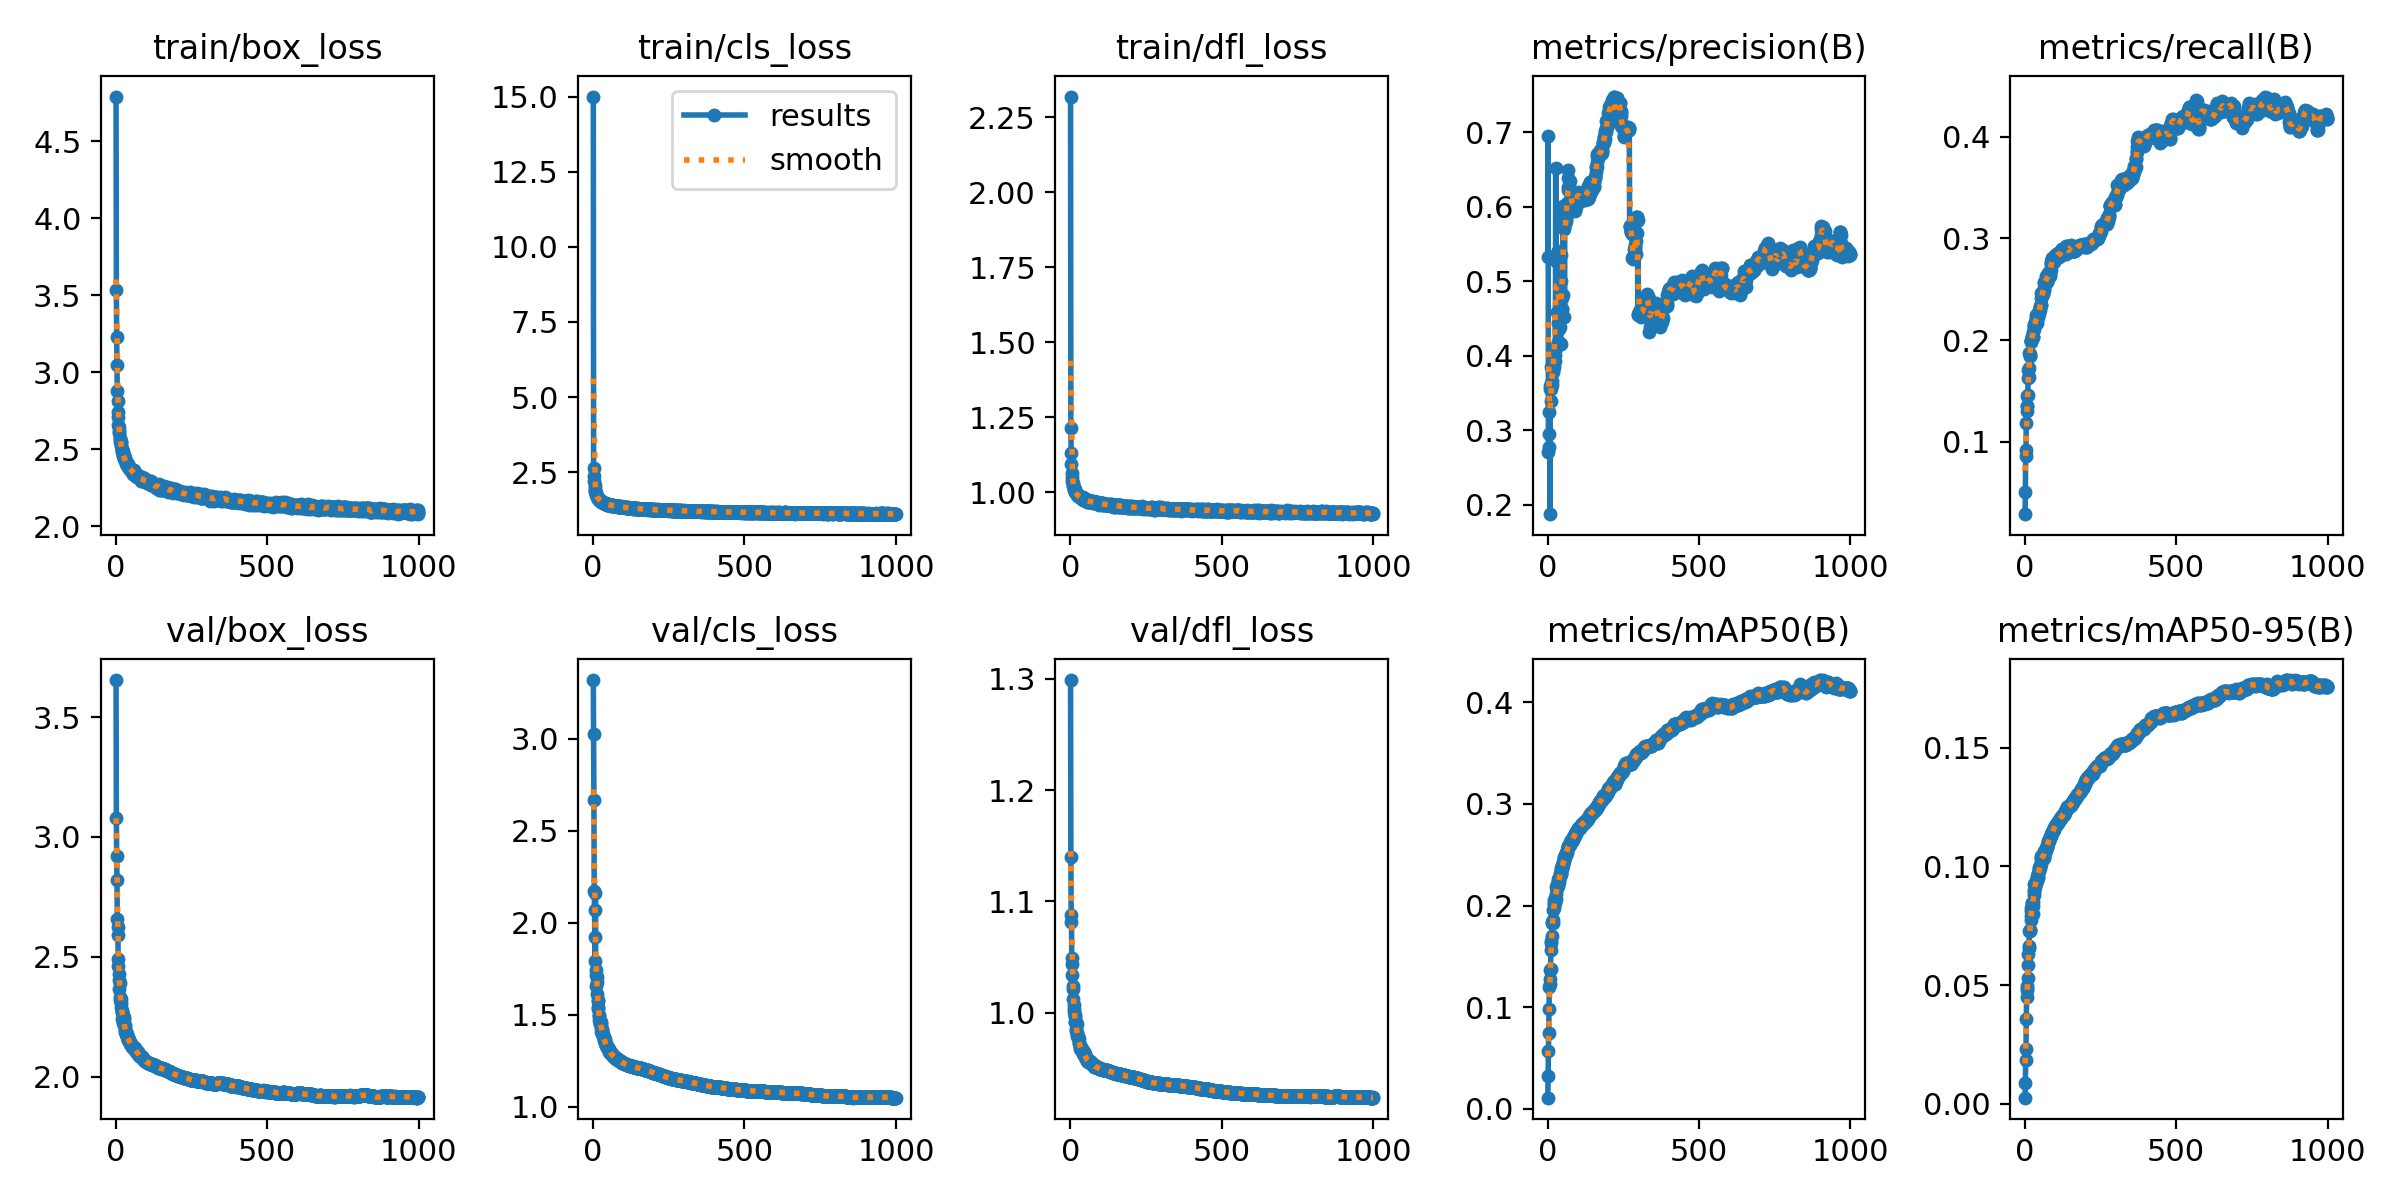

Values plotted in this chart, from the file beside it:
epoch, time, train/box_loss, train/cls_loss, train/dfl_loss, metrics/precision(B), metrics/recall(B), metrics/mAP50(B), metrics/mAP50-95(B), val/box_loss, val/cls_loss, val/dfl_loss, lr/pg0, lr/pg1, lr/pg2
1, 54.47, 4.791, 15.01, 2.32, 0.533, 0.02851, 0.01102, 0.00258, 3.654, 3.318, 1.299, 0.07004, 0.003329, 0.003329
2, 105.3, 3.533, 2.633, 1.215, 0.6951, 0.05015, 0.03189, 0.00869, 3.081, 3.026, 1.14, 0.04004, 0.006661, 0.006661
3, 155.3, 3.228, 2.385, 1.13, 0.2709, 0.0859, 0.057, 0.01848, 2.919, 2.664, 1.088, 0.01004, 0.009993, 0.009993
4, 204.6, 3.049, 2.21, 1.093, 0.2774, 0.09212, 0.07459, 0.02318, 2.821, 2.17, 1.081, 0.009997, 0.009997, 0.009997
5, 254.2, 2.881, 2.055, 1.065, 0.2945, 0.1187, 0.09857, 0.03575, 2.66, 2.069, 1.049, 0.009996, 0.009996, 0.009996
6, 303.8, 2.812, 1.976, 1.052, 0.3239, 0.1348, 0.1201, 0.04485, 2.623, 1.922, 1.044, 0.009995, 0.009995, 0.009995
7, 353.7, 2.74, 1.875, 1.038, 0.3558, 0.1353, 0.1281, 0.04871, 2.59, 1.791, 1.034, 0.009994, 0.009994, 0.009994
8, 403.5, 2.714, 1.858, 1.032, 0.1872, 0.1299, 0.1231, 0.04777, 2.489, 2.16, 1.022, 0.009993, 0.009993, 0.009993
9, 452.9, 2.655, 1.79, 1.023, 0.3593, 0.1447, 0.1362, 0.04978, 2.46, 1.745, 1.024, 0.009992, 0.009992, 0.009992
10, 502.6, 2.643, 1.754, 1.021, 0.3391, 0.1461, 0.1373, 0.05312, 2.43, 1.715, 1.013, 0.009991, 0.009991, 0.009991
11, 552.3, 2.619, 1.734, 1.014, 0.3627, 0.1628, 0.1558, 0.05848, 2.402, 1.658, 1.007, 0.00999, 0.00999, 0.00999
12, 601.9, 2.605, 1.719, 1.009, 0.385, 0.1701, 0.1649, 0.06308, 2.367, 1.678, 1.001, 0.009989, 0.009989, 0.009989
13, 651, 2.571, 1.67, 1.006, 0.3556, 0.1633, 0.1633, 0.06669, 2.393, 1.614, 1.003, 0.009988, 0.009988, 0.009988
14, 700.6, 2.568, 1.665, 1.01, 0.3605, 0.1721, 0.1699, 0.06561, 2.334, 1.707, 0.9964, 0.009987, 0.009987, 0.009987
15, 749.5, 2.548, 1.645, 0.9992, 0.3656, 0.1869, 0.1832, 0.07293, 2.322, 1.578, 0.9979, 0.009986, 0.009986, 0.009986
16, 799.5, 2.549, 1.63, 1.003, 0.3879, 0.1845, 0.1841, 0.07333, 2.326, 1.573, 0.9916, 0.009985, 0.009985, 0.009985
17, 849.9, 2.547, 1.619, 1, 0.3776, 0.1846, 0.1827, 0.07333, 2.309, 1.543, 0.9921, 0.009984, 0.009984, 0.009984
18, 899.1, 2.524, 1.608, 0.9984, 0.3853, 0.1862, 0.1861, 0.07279, 2.293, 1.528, 0.9915, 0.009983, 0.009983, 0.009983
19, 948.1, 2.502, 1.603, 0.9977, 0.3813, 0.1978, 0.1959, 0.07752, 2.268, 1.494, 0.9858, 0.009982, 0.009982, 0.009982
20, 997.5, 2.496, 1.595, 0.9968, 0.3841, 0.1994, 0.1976, 0.07896, 2.276, 1.496, 0.9838, 0.009981, 0.009981, 0.009981
21, 1047, 2.5, 1.583, 0.9938, 0.4034, 0.1994, 0.2025, 0.08237, 2.271, 1.472, 0.9899, 0.00998, 0.00998, 0.00998
22, 1096, 2.484, 1.566, 0.9907, 0.4042, 0.1996, 0.2011, 0.08113, 2.241, 1.454, 0.9821, 0.009979, 0.009979, 0.009979
23, 1146, 2.481, 1.552, 0.9899, 0.4055, 0.2039, 0.2057, 0.08452, 2.249, 1.464, 0.9793, 0.009978, 0.009978, 0.009978
24, 1195, 2.465, 1.544, 0.9887, 0.4009, 0.2007, 0.2028, 0.08304, 2.246, 1.448, 0.9778, 0.009977, 0.009977, 0.009977
25, 1244, 2.456, 1.523, 0.9904, 0.4059, 0.2029, 0.2071, 0.08442, 2.224, 1.427, 0.9775, 0.009976, 0.009976, 0.009976
26, 1294, 2.455, 1.533, 0.9876, 0.3922, 0.2032, 0.2054, 0.08333, 2.24, 1.461, 0.9784, 0.009975, 0.009975, 0.009975
27, 1343, 2.461, 1.538, 0.9879, 0.6523, 0.2028, 0.2067, 0.08013, 2.249, 1.448, 0.9795, 0.009974, 0.009974, 0.009974
28, 1392, 2.438, 1.514, 0.9857, 0.5267, 0.208, 0.2117, 0.08519, 2.217, 1.407, 0.9767, 0.009973, 0.009973, 0.009973
29, 1442, 2.443, 1.515, 0.9865, 0.5279, 0.2139, 0.2179, 0.08994, 2.217, 1.421, 0.9727, 0.009972, 0.009972, 0.009972
30, 1491, 2.43, 1.504, 0.9857, 0.4135, 0.2107, 0.2176, 0.08815, 2.202, 1.411, 0.9728, 0.009971, 0.009971, 0.009971
31, 1540, 2.436, 1.507, 0.9851, 0.4582, 0.216, 0.2195, 0.08943, 2.195, 1.399, 0.9696, 0.00997, 0.00997, 0.00997
32, 1589, 2.431, 1.498, 0.9833, 0.5378, 0.2134, 0.2211, 0.09281, 2.189, 1.384, 0.9703, 0.009969, 0.009969, 0.009969
33, 1638, 2.421, 1.48, 0.9841, 0.5324, 0.2157, 0.2197, 0.09226, 2.185, 1.397, 0.9678, 0.009968, 0.009968, 0.009968
34, 1687, 2.405, 1.484, 0.9789, 0.5404, 0.2148, 0.2209, 0.09155, 2.178, 1.383, 0.9677, 0.009967, 0.009967, 0.009967
35, 1736, 2.415, 1.475, 0.9818, 0.4178, 0.2166, 0.2228, 0.09214, 2.177, 1.376, 0.9694, 0.009966, 0.009966, 0.009966
36, 1786, 2.403, 1.459, 0.9824, 0.4433, 0.2249, 0.2265, 0.09353, 2.169, 1.359, 0.9671, 0.009965, 0.009965, 0.009965
37, 1835, 2.415, 1.479, 0.9825, 0.436, 0.2213, 0.2232, 0.09294, 2.178, 1.366, 0.9681, 0.009964, 0.009964, 0.009964
38, 1884, 2.396, 1.471, 0.9813, 0.5326, 0.221, 0.2272, 0.09407, 2.165, 1.365, 0.9673, 0.009963, 0.009963, 0.009963
39, 1933, 2.399, 1.454, 0.9794, 0.5396, 0.217, 0.2271, 0.09535, 2.154, 1.351, 0.966, 0.009962, 0.009962, 0.009962
40, 1982, 2.404, 1.456, 0.9782, 0.438, 0.2238, 0.2305, 0.0944, 2.159, 1.345, 0.9664, 0.009961, 0.009961, 0.009961
41, 2031, 2.385, 1.441, 0.9754, 0.4173, 0.2192, 0.2278, 0.09434, 2.168, 1.349, 0.9659, 0.00996, 0.00996, 0.00996
42, 2081, 2.383, 1.441, 0.9723, 0.4802, 0.2238, 0.2318, 0.09606, 2.152, 1.338, 0.9625, 0.009959, 0.009959, 0.009959
43, 2129, 2.383, 1.444, 0.9822, 0.4155, 0.2252, 0.2313, 0.09507, 2.152, 1.334, 0.9639, 0.009958, 0.009958, 0.009958
44, 2179, 2.389, 1.436, 0.9743, 0.5355, 0.223, 0.2309, 0.09544, 2.154, 1.332, 0.9645, 0.009957, 0.009957, 0.009957
45, 2229, 2.378, 1.417, 0.9755, 0.4551, 0.2261, 0.235, 0.09714, 2.153, 1.329, 0.9643, 0.009956, 0.009956, 0.009956
46, 2278, 2.377, 1.431, 0.976, 0.5007, 0.2253, 0.2373, 0.09814, 2.147, 1.323, 0.9623, 0.009955, 0.009955, 0.009955
47, 2328, 2.374, 1.415, 0.9751, 0.4771, 0.229, 0.2371, 0.09928, 2.138, 1.325, 0.9626, 0.009954, 0.009954, 0.009954
48, 2377, 2.369, 1.417, 0.9745, 0.4626, 0.2291, 0.2361, 0.09926, 2.143, 1.321, 0.9631, 0.009953, 0.009953, 0.009953
49, 2426, 2.365, 1.425, 0.9775, 0.462, 0.2326, 0.2395, 0.09933, 2.134, 1.316, 0.96, 0.009952, 0.009952, 0.009952
50, 2475, 2.367, 1.422, 0.9746, 0.4815, 0.2296, 0.2396, 0.1002, 2.137, 1.32, 0.9603, 0.009951, 0.009951, 0.009951
51, 2524, 2.368, 1.43, 0.9775, 0.6008, 0.2338, 0.2428, 0.1007, 2.137, 1.314, 0.9601, 0.00995, 0.00995, 0.00995
52, 2574, 2.368, 1.415, 0.972, 0.5849, 0.2348, 0.2413, 0.101, 2.128, 1.31, 0.9603, 0.00995, 0.00995, 0.00995
53, 2624, 2.363, 1.398, 0.9706, 0.5965, 0.235, 0.2436, 0.1034, 2.123, 1.302, 0.9588, 0.009949, 0.009949, 0.009949
54, 2673, 2.366, 1.408, 0.968, 0.5775, 0.241, 0.2452, 0.1035, 2.123, 1.296, 0.9579, 0.009948, 0.009948, 0.009948
55, 2723, 2.365, 1.405, 0.9722, 0.5705, 0.2465, 0.2475, 0.1044, 2.129, 1.304, 0.9583, 0.009947, 0.009947, 0.009947
56, 2772, 2.35, 1.404, 0.9705, 0.4515, 0.2451, 0.2465, 0.1027, 2.128, 1.297, 0.9571, 0.009946, 0.009946, 0.009946
57, 2821, 2.341, 1.389, 0.9726, 0.5832, 0.2444, 0.2478, 0.1039, 2.123, 1.292, 0.9561, 0.009945, 0.009945, 0.009945
58, 2870, 2.341, 1.39, 0.9707, 0.5916, 0.2431, 0.248, 0.1041, 2.124, 1.289, 0.9573, 0.009944, 0.009944, 0.009944
59, 2919, 2.366, 1.411, 0.9717, 0.5771, 0.2472, 0.2495, 0.104, 2.12, 1.29, 0.957, 0.009943, 0.009943, 0.009943
60, 2968, 2.353, 1.402, 0.9681, 0.5859, 0.2456, 0.252, 0.105, 2.115, 1.287, 0.9563, 0.009942, 0.009942, 0.009942
... 939 more rows
